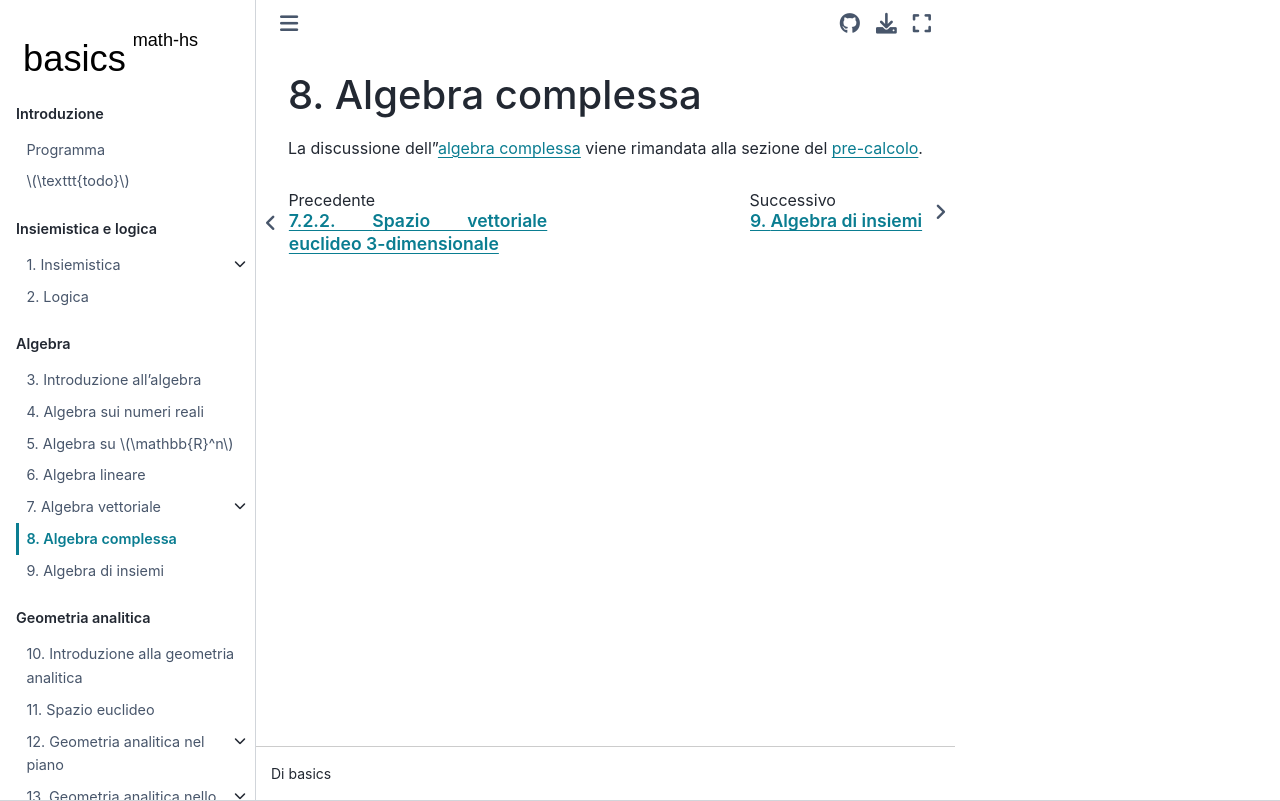

repository: Basics2022/bbooks-math-miscellanea-hs · page: ch/algebra/complex-algebra-link.html · generator: jekyll

<!--
```{article-info}
:author: basics
:date: "{sub-ref}`today`"
:read-time: "{sub-ref}`wordcount-minutes` min read"
```
-->

(math-hs:algebra:complex:link)=
# Algebra complessa

La discussione dell'[algebra complessa](math-hs:algebra:complex) viene rimandata alla sezione del [pre-calcolo](math-hs:precalculus).
